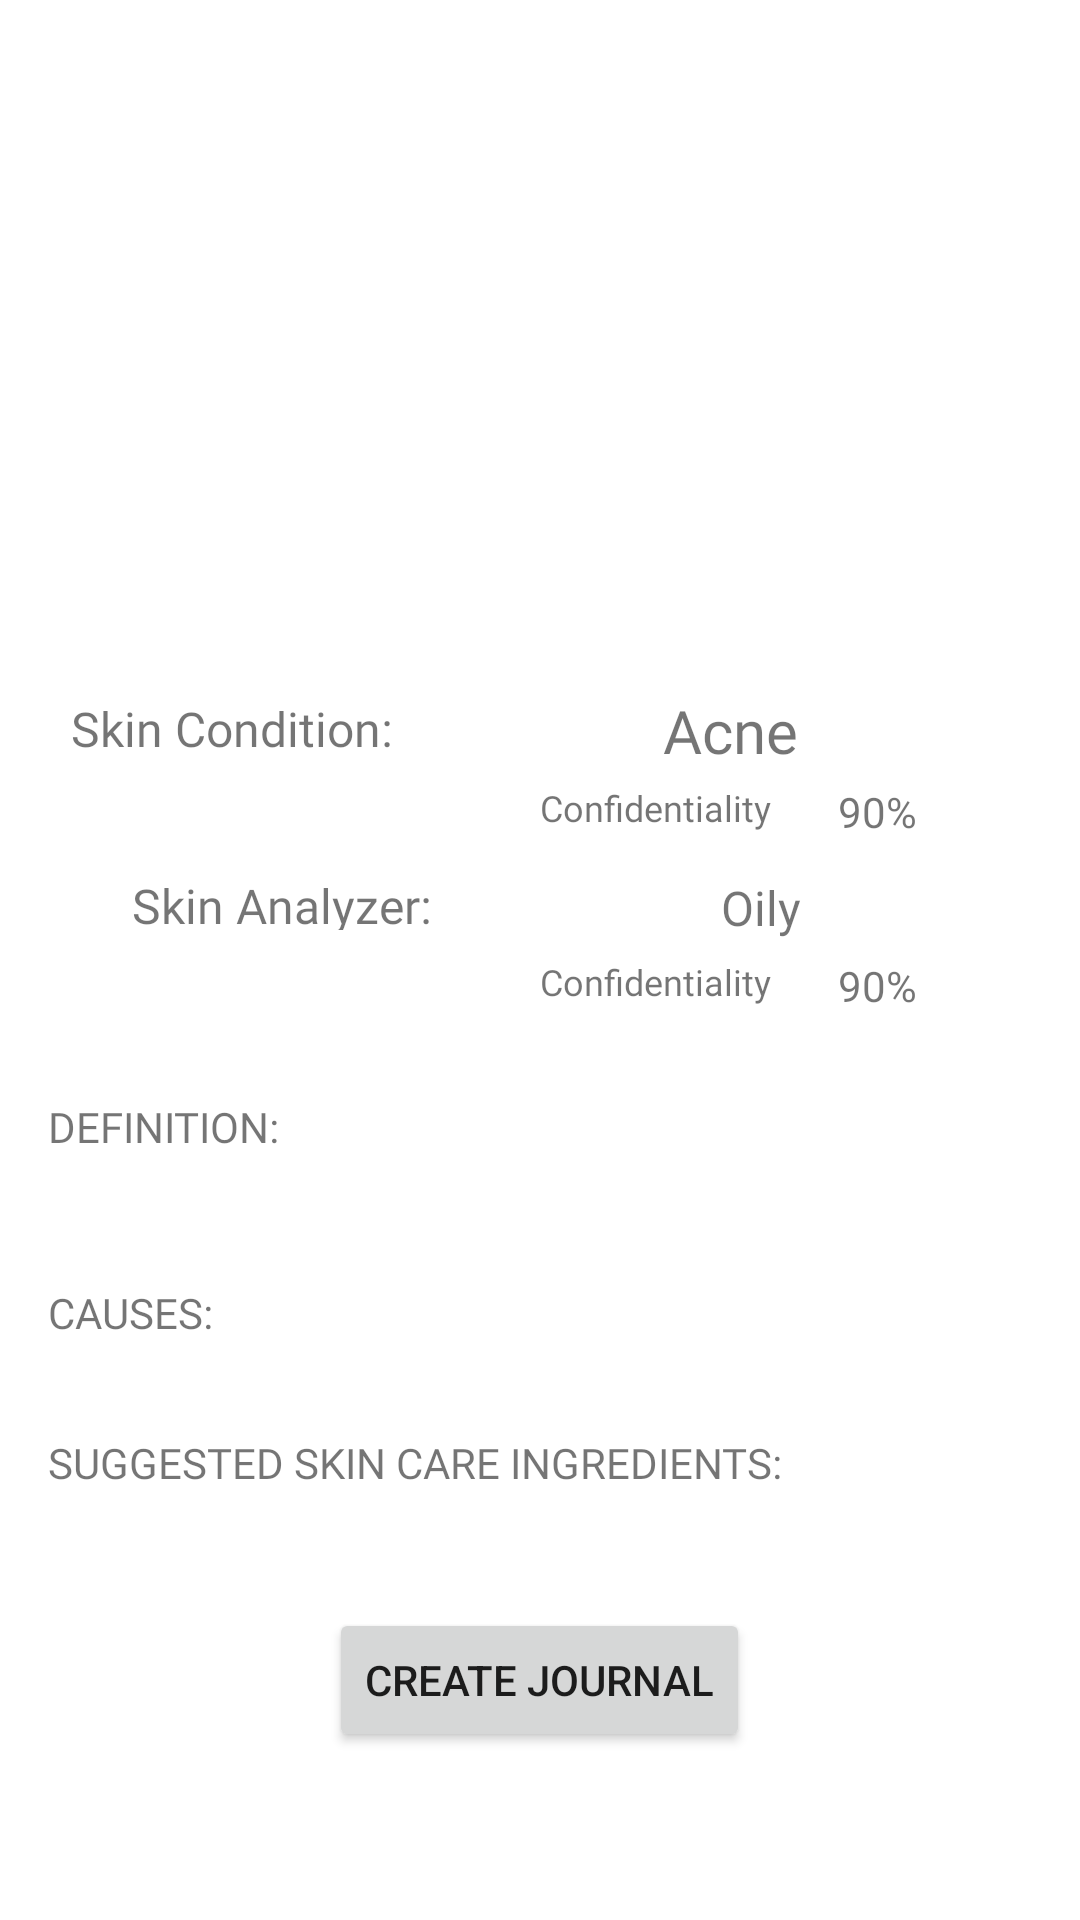

Here is an Android app screen rendered from its layout file. Give the layout XML and the strings, colors and styles it references.
<!-- AndroidManifest.xml: application theme Theme.Skincap -->
<!-- res/layout/fragment_result.xml -->
<?xml version="1.0" encoding="utf-8"?>
<androidx.constraintlayout.widget.ConstraintLayout
    xmlns:android="http://schemas.android.com/apk/res/android"
    xmlns:app="http://schemas.android.com/apk/res-auto"
    xmlns:tools="http://schemas.android.com/tools"
    android:layout_width="match_parent"
    android:layout_height="match_parent">


    <ImageView
        android:id="@+id/iv_capture"
        android:layout_width="0dp"
        android:layout_height="200dp"
        android:layout_marginTop="16dp"
        app:layout_constraintEnd_toEndOf="parent"
        app:layout_constraintHorizontal_bias="0.0"
        app:layout_constraintStart_toStartOf="parent"
        app:layout_constraintTop_toTopOf="parent"
        tools:srcCompat="@tools:sample/avatars" />

    <TextView
        android:id="@+id/skin_condition_tv"
        android:layout_width="wrap_content"
        android:layout_height="23dp"
        android:layout_marginStart="16dp"
        android:layout_marginTop="16dp"
        android:fontFamily="@font/montserrat_bold"
        android:text="Skin Condition: "
        android:textSize="16sp"
        app:layout_constraintEnd_toStartOf="@+id/result_tv"
        app:layout_constraintHorizontal_bias="0.469"
        app:layout_constraintStart_toStartOf="parent"
        app:layout_constraintTop_toBottomOf="@+id/iv_capture" />

    <TextView
        android:id="@+id/result_tv"
        android:layout_width="202dp"
        android:layout_height="26dp"
        android:layout_marginTop="14dp"
        android:layout_marginEnd="8dp"
        android:fontFamily="@font/montserrat_bold"
        android:gravity="center"
        android:text="Acne"
        android:textSize="20sp"
        app:layout_constraintEnd_toEndOf="parent"
        app:layout_constraintStart_toEndOf="@+id/skin_condition_tv"
        app:layout_constraintTop_toBottomOf="@+id/iv_capture" />

    <TextView
        android:id="@+id/confidence_tv"
        android:layout_width="wrap_content"
        android:layout_height="22dp"
        android:layout_marginStart="180dp"
        android:layout_marginTop="5dp"
        android:fontFamily="@font/montserrat"
        android:text="Confidentiality"
        android:textSize="12sp"
        app:layout_constraintStart_toStartOf="parent"
        app:layout_constraintTop_toBottomOf="@+id/result_tv" />

    <TextView
        android:id="@+id/condition_confidence_tv"
        android:layout_width="wrap_content"
        android:layout_height="19dp"
        android:layout_marginTop="5dp"
        android:layout_marginEnd="32dp"
        android:fontFamily="@font/montserrat"
        android:text="90%"
        app:layout_constraintEnd_toEndOf="parent"
        app:layout_constraintStart_toEndOf="@+id/confidence_tv"
        app:layout_constraintTop_toBottomOf="@+id/result_tv" />

    <TextView
        android:id="@+id/skin_analyzer_tv"
        android:layout_width="wrap_content"
        android:layout_height="19dp"
        android:layout_marginStart="44dp"
        android:layout_marginTop="8dp"
        android:fontFamily="@font/montserrat_bold"
        android:text="Skin Analyzer:"
        android:textSize="16sp"
        app:layout_constraintStart_toStartOf="parent"
        app:layout_constraintTop_toBottomOf="@+id/confidence_tv" />

    <TextView
        android:id="@+id/result_tv2"
        android:layout_width="wrap_content"
        android:layout_height="23dp"
        android:layout_marginTop="8dp"
        android:fontFamily="@font/montserrat_bold"
        android:gravity="center"
        android:text="Oily"
        android:textSize="16sp"
        app:layout_constraintEnd_toEndOf="parent"
        app:layout_constraintHorizontal_bias="0.508"
        app:layout_constraintStart_toEndOf="@+id/skin_analyzer_tv"
        app:layout_constraintTop_toBottomOf="@+id/confidence_tv" />

    <TextView
        android:id="@+id/confidence2_tv"
        android:layout_width="wrap_content"
        android:layout_height="22dp"
        android:layout_marginStart="180dp"
        android:layout_marginTop="5dp"
        android:fontFamily="@font/montserrat"
        android:text="Confidentiality"
        android:textSize="12sp"
        app:layout_constraintStart_toStartOf="parent"
        app:layout_constraintTop_toBottomOf="@+id/result_tv2" />

    <TextView
        android:id="@+id/analyzer_confidence_tv"
        android:layout_width="wrap_content"
        android:layout_height="19dp"
        android:layout_marginTop="5dp"
        android:layout_marginEnd="32dp"
        android:fontFamily="@font/montserrat"
        android:text="90%"
        app:layout_constraintEnd_toEndOf="parent"
        app:layout_constraintStart_toEndOf="@+id/confidence2_tv"
        app:layout_constraintTop_toBottomOf="@+id/result_tv2" />

    <ScrollView
        android:id="@+id/scrollView1"
        android:layout_width="match_parent"
        android:layout_height="0dp"
        android:layout_weight="2"
        android:fillViewport="true"
        android:gravity="top"
        app:layout_constraintBottom_toBottomOf="parent"
        app:layout_constraintTop_toBottomOf="@+id/confidence2_tv"
        app:layout_constraintVertical_bias="1.0"
        tools:layout_editor_absoluteX="0dp">

        <LinearLayout
            android:layout_width="match_parent"
            android:layout_height="0dp"
            android:layout_marginTop="0dp"
            android:orientation="vertical"
            app:layout_constraintBottom_toTopOf="@+id/bt_create_journal"
            app:layout_constraintEnd_toEndOf="parent"
            app:layout_constraintHorizontal_bias="1.0"
            app:layout_constraintStart_toStartOf="parent"
            app:layout_constraintTop_toBottomOf="@+id/confidence2_tv"
            app:layout_constraintVertical_bias="0.0">

            <TextView
                android:id="@+id/definition"
                android:layout_width="wrap_content"
                android:layout_height="wrap_content"
                android:layout_marginStart="16dp"
                android:layout_marginLeft="16dp"
                android:layout_marginTop="25dp"
                android:fontFamily="@font/montserrat_bold"
                android:text="@string/definition"
                app:layout_constraintStart_toStartOf="parent"
                app:layout_constraintTop_toBottomOf="@+id/definition" />

            <TextView
                android:id="@+id/definition_desc"
                android:layout_width="match_parent"
                android:layout_height="wrap_content"
                android:layout_marginStart="16dp"
                android:layout_marginLeft="16dp"
                android:layout_marginEnd="16dp"
                android:layout_marginRight="16dp"
                android:layout_marginBottom="16dp"
                android:text=""
                app:layout_constraintBottom_toBottomOf="parent"
                app:layout_constraintEnd_toEndOf="parent"
                app:layout_constraintHorizontal_bias="0.0"
                app:layout_constraintStart_toStartOf="parent"
                app:layout_constraintTop_toBottomOf="@+id/information"
                app:layout_constraintVertical_bias="0.047" />

            <TextView
                android:id="@+id/causes"
                android:layout_width="wrap_content"
                android:layout_height="wrap_content"
                android:layout_marginStart="16dp"
                android:layout_marginLeft="16dp"
                android:layout_marginTop="8dp"
                android:fontFamily="@font/montserrat_bold"
                android:text="@string/causes"
                app:layout_constraintStart_toStartOf="parent"
                app:layout_constraintTop_toBottomOf="@+id/definition_desc" />

            <TextView
                android:id="@+id/causes_desc"
                android:layout_width="match_parent"
                android:layout_height="wrap_content"
                android:layout_marginStart="16dp"
                android:layout_marginLeft="16dp"
                android:layout_marginTop="4dp"
                android:layout_marginEnd="16dp"
                android:layout_marginRight="16dp"
                android:text=""
                app:layout_constraintBottom_toBottomOf="parent"
                app:layout_constraintEnd_toEndOf="parent"
                app:layout_constraintStart_toStartOf="parent"
                app:layout_constraintTop_toBottomOf="@+id/causes" />

            <TextView
                android:id="@+id/ingred"
                android:layout_width="wrap_content"
                android:layout_height="wrap_content"
                android:layout_marginStart="16dp"
                android:layout_marginLeft="16dp"
                android:layout_marginTop="8dp"
                android:fontFamily="@font/montserrat_bold"
                android:text="@string/skin_ingred"
                app:layout_constraintStart_toStartOf="parent"
                app:layout_constraintTop_toBottomOf="@+id/causes_desc" />

            <TextView
                android:id="@+id/ingred_desc"
                android:layout_width="match_parent"
                android:layout_height="wrap_content"
                android:layout_marginStart="16dp"
                android:layout_marginLeft="16dp"
                android:layout_marginTop="4dp"
                android:layout_marginEnd="16dp"
                android:layout_marginRight="16dp"
                android:layout_marginBottom="16dp"
                android:text=""
                app:layout_constraintBottom_toBottomOf="parent"
                app:layout_constraintEnd_toEndOf="parent"
                app:layout_constraintStart_toStartOf="parent"
                app:layout_constraintTop_toBottomOf="@+id/ingred"
                app:layout_constraintVertical_bias="0.169" />

            <Button
                android:id="@+id/bt_create_journal"
                android:layout_width="wrap_content"
                android:layout_height="wrap_content"
                android:layout_gravity="center"
                android:layout_marginBottom="28dp"
                android:text="Create Journal"
                app:layout_constraintBottom_toBottomOf="parent"
                app:layout_constraintEnd_toEndOf="parent"
                app:layout_constraintHorizontal_bias="0.498"
                app:layout_constraintStart_toStartOf="parent"
                app:layout_constraintTop_toBottomOf="@+id/ingred_desc"
                tools:ignore="TextContrastCheck" />
            
            
            <ListView
                android:id="@+id/lv_probabilities"
                android:layout_width="wrap_content"
                android:layout_height="162dp"
                android:visibility="gone" />
        </LinearLayout>
    </ScrollView>


</androidx.constraintlayout.widget.ConstraintLayout>
<!-- resources referenced by this layout -->
<resources>
  <string name="causes">CAUSES:</string>
  <string name="definition">DEFINITION:</string>
  <string name="skin_ingred">SUGGESTED SKIN CARE INGREDIENTS:</string>
  <style name="Theme.Skincap" parent="Theme.MaterialComponents.DayNight.NoActionBar">
          
          <item name="colorPrimary">@color/dark_brown</item>
          <item name="colorPrimaryVariant">@color/black</item>
          <item name="colorOnPrimary">@color/cream</item>
          
          <item name="colorSecondary">@color/brushed_teal</item>
          <item name="windowNoTitle">true</item>
          <item name="colorSecondaryVariant">@color/siam</item>
          <item name="colorOnSecondary">@color/light_brown</item>
          
          <item name="android:statusBarColor" tools:targetApi="l">?attr/colorPrimary</item>
          
      </style>
  <color name="dark_brown">#BF8560</color>
  <color name="black">#2F2F2F</color>
  <color name="cream">#F4DFC0</color>
  <color name="brushed_teal">#C1C6BF</color>
  <color name="siam">#D2DBC8</color>
  <color name="light_brown">#EBBB95</color>
</resources>
